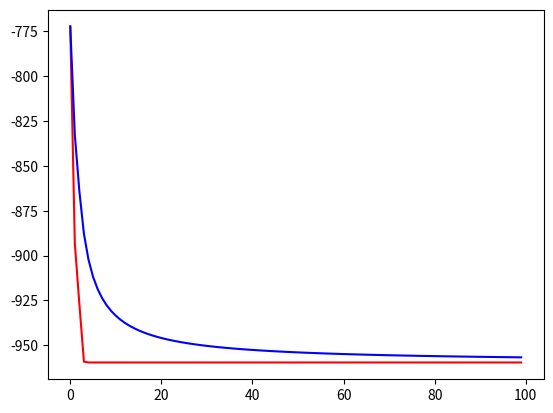

The script that saved this image:
import numpy as np
import random
import matplotlib.pyplot as plt

class Particula:
    def __init__(self, inicio):
        self.posicaoAtual=[]    # posicaoAtual da particula
        self.velocidade=[]      # velocidade da particula
        self.melhorPosicao=[]   # melhor posicaoAtual da particula
        self.melhorErro=-1      # melhor custoAtual da particula
        self.custoAtual=-1       # custoAtual da particula

        for i in range(0, numDimensoes):
            self.velocidade.append(random.uniform(-1,1))
            self.posicaoAtual.append(inicio[i])

    # calcular fitness atual
    def calcularFitness(self,costFunc):
        self.custoAtual = costFunc(self.posicaoAtual)

        # veifica se a posição atual é a melhor posição da particula
        if (self.custoAtual < self.melhorErro or self.melhorErro == -1):
            self.melhorPosicao = self.posicaoAtual.copy()
            self.melhorErro = self.custoAtual

    # atualiza a velocidade da particula
    def atualizarVelocidade(self,melhorPosicaoBando):
        w = 0.5       # peso de inecia
        c1 = 1        # peso individual
        c2 = 2        # peso do bando

        for i in range(0, numDimensoes):
            r1 = random.random()
            r2 = random.random()

            velocidadeIndividuo = c1 * r1 * (self.melhorPosicao[i] - self.posicaoAtual[i])
            velocidadeBando = c2 * r2 *(melhorPosicaoBando[i] - self.posicaoAtual[i])
            self.velocidade[i] = w * self.velocidade[i] + velocidadeIndividuo + velocidadeBando

    # atualiza a posição da particula baseada nas novas velocidades
    def atualizarPosicao(self, limites):
        for i in range(0, numDimensoes):
            self.posicaoAtual[i] = self.posicaoAtual[i] + self.velocidade[i]

            # retona a particula para os limites se necessários
            if (self.posicaoAtual[i] > limites[i][1]):
                self.posicaoAtual[i] = limites[i][1]

            # retona a particula para os limites se necessário
            if (self.posicaoAtual[i] < limites[i][0]):
                self.posicaoAtual[i] = limites[i][0]


def otimizar(costFunc, limites, numParticulas, numIteracoes, verbose=True):
    solucoes = []
    medias = []
    melhorCustoBando = -1
    melhorPosicaoBando = []
    limitX = limites[0]
    limiteY = limites[1]

    enxame = []
    for i in range(0, numParticulas):
        x = random.randint(limitX[0], limitX[1])
        y = random.randint(limiteY[0], limiteY[1])
        enxame.append(Particula([x, y]))

    i=0
    while i < numIteracoes:
        if verbose:
            print(f'Itereção: {i:>4d}, Melhor Solução: {melhorCustoBando:10.6f}')

        # calcula o fitness de cada particula
        for j in range(0, numParticulas):
            enxame[j].calcularFitness(costFunc)

            # verifica se a particula atual é a melhor do banco
            if (enxame[j].custoAtual < melhorCustoBando) or (melhorCustoBando == -1):
                melhorPosicaoBando = list(enxame[j].posicaoAtual)
                melhorCustoBando = float(enxame[j].custoAtual)

        # atualiza as velocidade e posição de cada particula
        for j in range(0, numParticulas):
            enxame[j].atualizarVelocidade(melhorPosicaoBando)
            enxame[j].atualizarPosicao(limites)
        solucoes.append(melhorCustoBando)
        medias.append(np.mean(solucoes))
        i+=1

    if verbose:
        x = list(range(0, numIteracoes))
        print('\nSOLUÇÃO FINAL:')
        print(f'   > Melhor Posição {melhorPosicaoBando}')
        print(f'   > Melhor Resultado {melhorCustoBando}')
        plt.plot(x, solucoes, color='red')
        plt.plot(x, medias, color='blue')
        plt.savefig('resultado.png')

    return melhorCustoBando, melhorPosicaoBando

def eggholder(x):
    x_ = x[0]
    y_ = x[1]

    return -(y_ + 47) * np.sin(np.sqrt(np.abs((x_ / 2) + y_ + 47))) - x_ * np.sin(np.sqrt(np.abs(x_ - (y_ + 47))))

limite = [(-512,512),(-512,512)]
numDimensoes = 2


otimizar(eggholder, limite, numParticulas=50, numIteracoes=100, verbose=True)